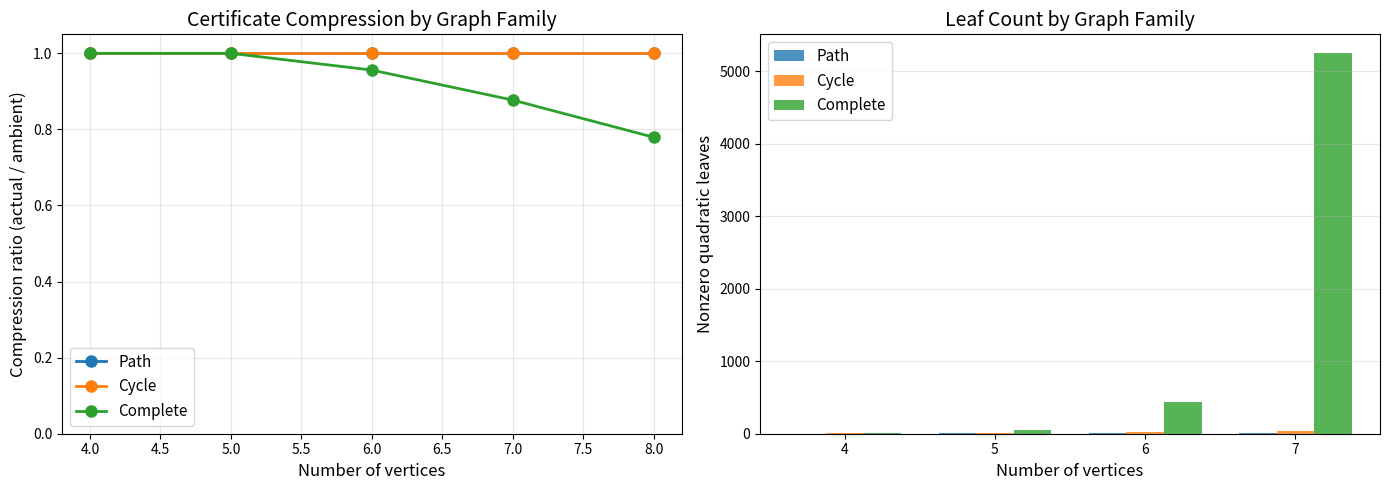

Python code for this plot:
#!/usr/bin/env python3
"""
Visualization: Compression Ratio Heatmap

Visualizes how the compression ratio (actual leaves / ambient bound)
varies with matroid parameters n (ground set size) and r (rank).

For uniform matroids, the ratio is always 1 (no compression).
For graphic matroids of paths, the ratio decreases with density,
showing that sparser structures yield better compression.

This makes tangible the core insight: support geometry controls
Lorentzian certification complexity.
"""

import numpy as np
import matplotlib.pyplot as plt
import itertools
from math import comb


def graphic_matroid_leaf_count(n_vertices, edges):
    """Count independent (r-2)-sets for a graphic matroid."""
    m = len(edges)
    
    def is_forest(idxs):
        p = list(range(n_vertices))
        def find(x):
            while p[x] != x: p[x] = p[p[x]]; x = p[x]
            return x
        for i in idxs:
            u, v = edges[i]
            a, b = find(u), find(v)
            if a == b: return False
            p[a] = b
        return True
    
    def n_comp(idxs):
        p = list(range(n_vertices))
        def find(x):
            while p[x] != x: p[x] = p[p[x]]; x = p[x]
            return x
        for i in idxs:
            u, v = edges[i]
            p[find(u)] = find(v)
        return len(set(find(i) for i in range(n_vertices)))
    
    nc = n_comp(range(m))
    r = n_vertices - nc
    
    if r < 2:
        return 1, 1, r, m
    
    ambient = comb(m, r - 2)
    compressed = sum(1 for S in itertools.combinations(range(m), r - 2)
                     if is_forest(S))
    return compressed, ambient, r, m


# Data for the heatmap: varying number of vertices and edge density
fig, axes = plt.subplots(1, 2, figsize=(14, 5))

# Panel 1: Compression ratios for graph families
families = {
    'Path': lambda nv: [(i, i+1) for i in range(nv-1)],
    'Cycle': lambda nv: [(i, (i+1) % nv) for i in range(nv)],
    'Complete': lambda nv: [(i,j) for i in range(nv) for j in range(i+1, nv)],
}

nv_range = range(4, 9)
ax = axes[0]
for fname, fgen in families.items():
    ratios = []
    ns = []
    for nv in nv_range:
        edges = fgen(nv)
        comp, amb, r, m = graphic_matroid_leaf_count(nv, edges)
        if amb > 0:
            ratios.append(comp / amb)
            ns.append(nv)
    ax.plot(ns, ratios, 'o-', label=fname, linewidth=2, markersize=8)

ax.set_xlabel('Number of vertices', fontsize=12)
ax.set_ylabel('Compression ratio (actual / ambient)', fontsize=12)
ax.set_title('Certificate Compression by Graph Family', fontsize=14)
ax.legend(fontsize=11)
ax.set_ylim(0, 1.05)
ax.grid(True, alpha=0.3)

# Panel 2: Leaf count comparison
ax2 = axes[1]
nv_range2 = range(4, 8)
bar_width = 0.25
x = np.arange(len(list(nv_range2)))

for idx, (fname, fgen) in enumerate(families.items()):
    leaf_counts = []
    for nv in nv_range2:
        edges = fgen(nv)
        comp, amb, r, m = graphic_matroid_leaf_count(nv, edges)
        leaf_counts.append(comp)
    ax2.bar(x + idx * bar_width, leaf_counts, bar_width, label=fname, alpha=0.8)

ax2.set_xlabel('Number of vertices', fontsize=12)
ax2.set_ylabel('Nonzero quadratic leaves', fontsize=12)
ax2.set_title('Leaf Count by Graph Family', fontsize=14)
ax2.set_xticks(x + bar_width)
ax2.set_xticklabels([str(nv) for nv in nv_range2])
ax2.legend(fontsize=11)
ax2.grid(True, alpha=0.3, axis='y')

plt.tight_layout()
plt.savefig('compression_heatmap.png', dpi=150, bbox_inches='tight')
print("Saved compression_heatmap.png")
